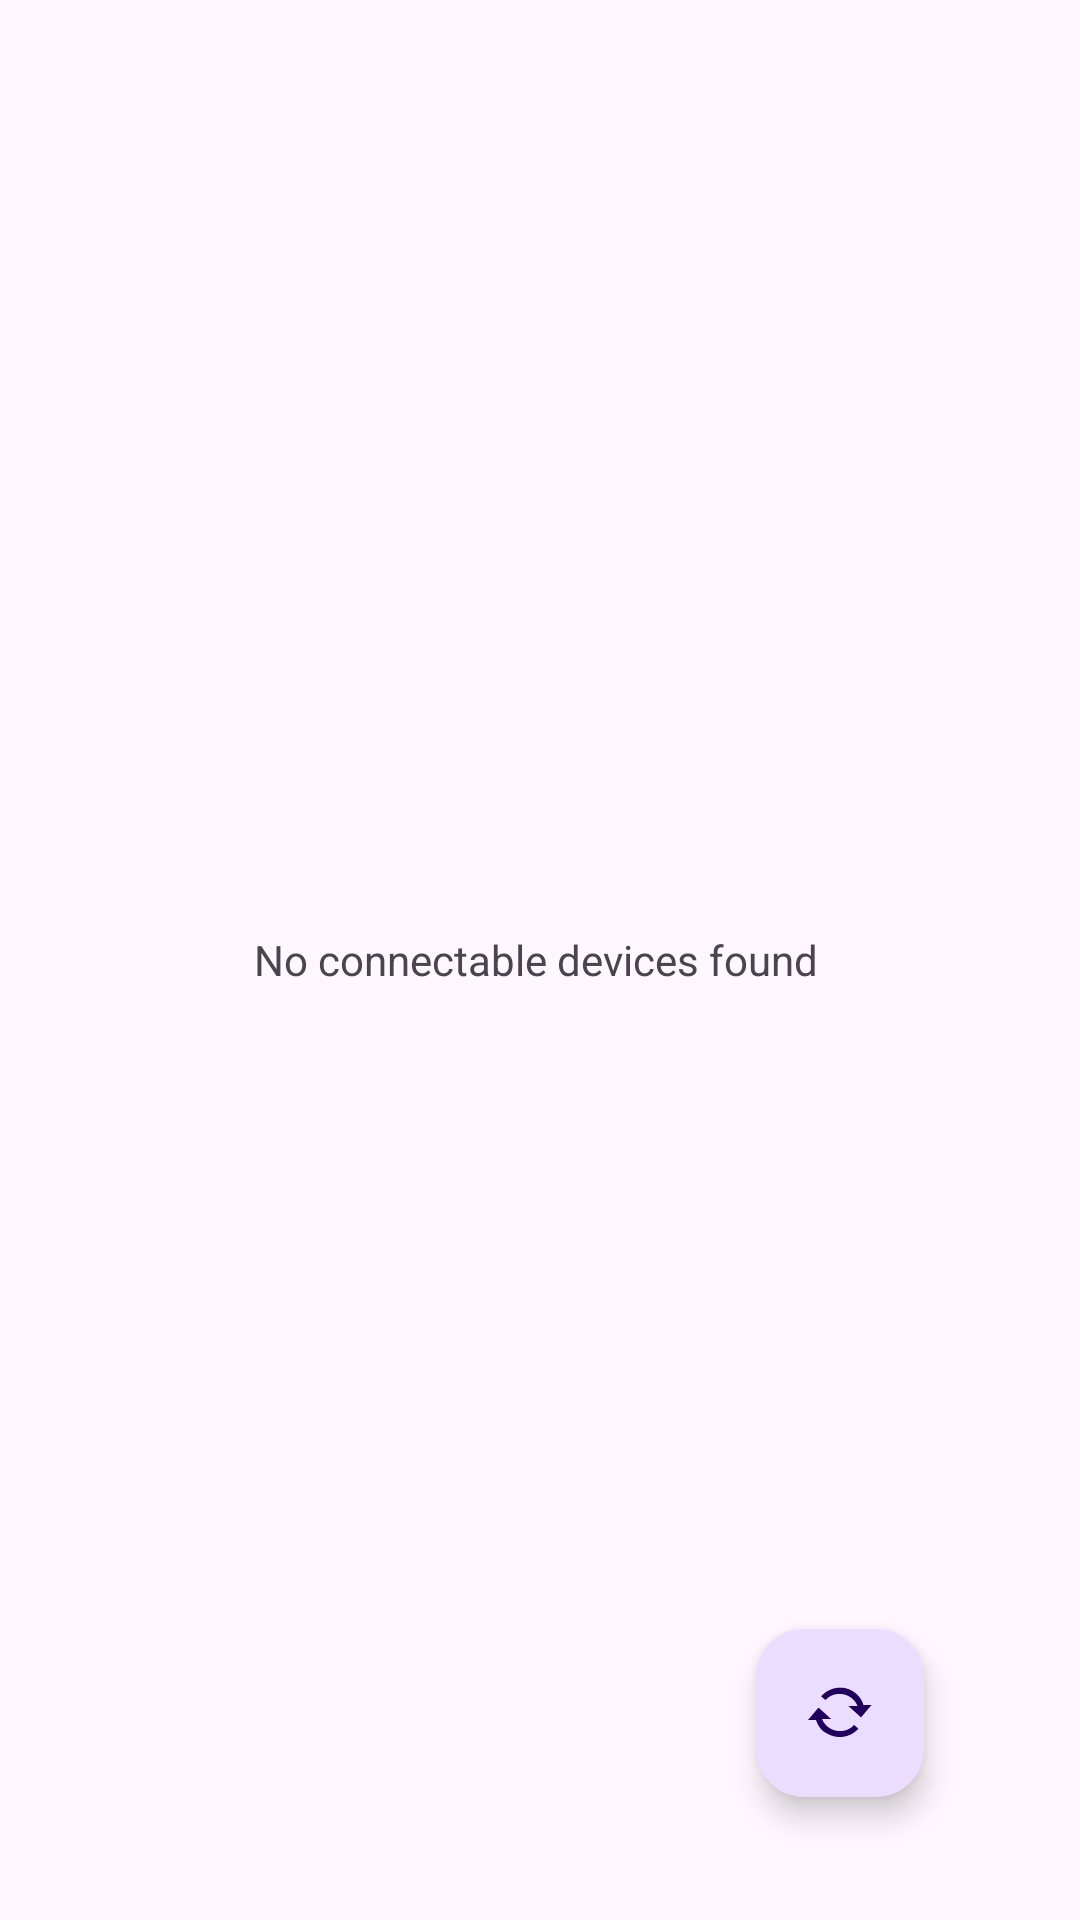

Reconstruct the res/layout file that produces this screen, plus the resources it refers to.
<!-- AndroidManifest.xml: application theme Theme.Shifumi -->
<!-- res/layout/fragment_wifi_device_list.xml -->
<?xml version="1.0" encoding="utf-8"?>
<ViewSwitcher xmlns:android="http://schemas.android.com/apk/res/android"
    xmlns:app="http://schemas.android.com/apk/res-auto"
    xmlns:tools="http://schemas.android.com/tools"
    android:id="@+id/switcher"
    tools:context=".fragment.WifiDevicesFragment"
    android:layout_width="match_parent"
    android:layout_height="match_parent">

    <RelativeLayout
        android:id="@+id/emptyBox"
        android:layout_width="match_parent"
        android:layout_height="match_parent">

        <TextView
            android:id="@+id/emptyItem"
            android:layout_width="match_parent"
            android:layout_height="match_parent"
            android:gravity="center"
            android:text="@string/empty_wifi_devices_list" />

        <com.google.android.material.floatingactionbutton.FloatingActionButton
            android:id="@+id/reloadButton"
            android:layout_width="wrap_content"
            android:layout_height="wrap_content"
            android:layout_alignParentEnd="true"
            android:layout_alignParentBottom="true"
            android:layout_marginEnd="52dp"
            android:layout_marginBottom="41dp"
            android:clickable="true"
            android:contentDescription="@string/reload_btn_description"
            android:src="@android:drawable/stat_notify_sync" />

    </RelativeLayout>

    <ScrollView
        android:id="@+id/devices_list_scroll"
        android:layout_width="match_parent"
        android:layout_height="match_parent">

        <androidx.recyclerview.widget.RecyclerView
            android:id="@+id/devices_list"
            android:name="com.example.shifumi.DevicesFragment"
            android:layout_width="match_parent"
            android:layout_height="wrap_content"
            android:layout_marginLeft="16dp"
            android:layout_marginTop="16dp"
            android:layout_marginRight="16dp"
            android:layout_marginBottom="16dp"
            app:layoutManager="LinearLayoutManager"
            tools:listitem="@layout/fragment_wifi_device_item" />
    </ScrollView>

</ViewSwitcher>
<!-- res/layout/fragment_wifi_device_item.xml (included above) -->
<?xml version="1.0" encoding="utf-8"?>
<LinearLayout xmlns:android="http://schemas.android.com/apk/res/android"
    android:layout_width="match_parent"
    android:layout_height="wrap_content"
    android:layout_marginBottom="5dp"
    android:background="@drawable/customborder"
    android:clickable="true"
    android:orientation="horizontal">

    <TextView
        android:id="@+id/content"
        android:layout_width="wrap_content"
        android:layout_height="wrap_content"
        android:layout_margin="@dimen/text_margin"
        android:textAppearance="?attr/textAppearanceListItem"
        android:textSize="34sp" />
</LinearLayout>
<!-- resources referenced by this layout -->
<resources>
  <!-- drawable customborder (drawable) -->
  <?xml version="1.0" encoding="UTF-8"?>
  <selector xmlns:android="http://schemas.android.com/apk/res/android">
      <item android:state_pressed="true">
          <shape android:shape="rectangle">
              <corners android:radius="20dp" />
              <padding android:bottom="10dp" android:left="10dp" android:right="10dp" android:top="10dp" />
              <stroke android:width="1dp" android:color="#CCCCCC" />
              <solid android:color="#CCCCCC" />
          </shape>
      </item>
      <item>
          <shape android:shape="rectangle">
              <corners android:radius="20dp" />
              <padding android:bottom="10dp" android:left="10dp" android:right="10dp" android:top="10dp" />
              <stroke android:width="1dp" android:color="#CCCCCC" />
          </shape>
      </item>
  </selector>
  <string name="empty_wifi_devices_list">"No connectable devices found "</string>
  <string name="reload_btn_description">Reload the list of available devices for Wi-Fi direct</string>
  <style name="Theme.Shifumi" parent="Base.Theme.Shifumi" />
  <style name="Base.Theme.Shifumi" parent="Theme.Material3.DayNight.NoActionBar">
          
          
          <item name="android:statusBarColor">@color/white</item>
          <item name="android:windowLightStatusBar">true</item>
      </style>
  <!-- not gathered from this repository: default colours our renderer supplied (Android Studio template values) -->
  <color name="white">#FFFFFFFF</color>
</resources>
